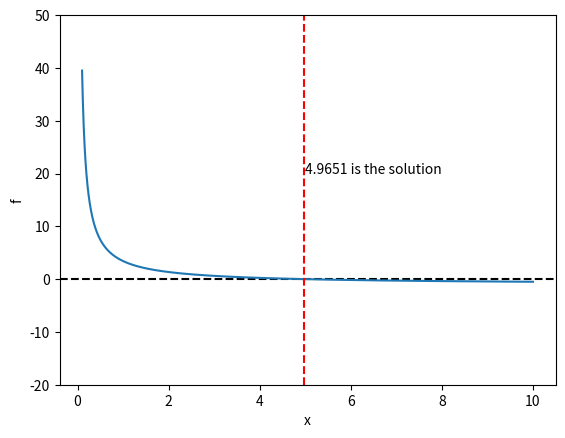

Python code for this plot:
# -*- coding: utf-8 -*-
"""
Created on Sat Aug 24 22:17:42 2024

@author: Khalid
"""
import numpy as np
import matplotlib.pyplot as plt
import sympy as sp


def f(x):
    f=5/x-np.exp(x)/((np.exp(x)-1) )
    return f

def df(x_value):
    # Define the symbolic variable
    x = sp.symbols('x')
    f = 5/x - sp.exp(x)/(sp.exp(x) - 1)
    f_prime = sp.diff(f, x)
    value_at_x_value = f_prime.subs(x,x_value)
    return value_at_x_value
#%%

x=np.linspace(0.1,10,2000)

function=f(x)
plt.figure(dpi=300)
plt.axhline(y=0, linestyle='--', color='black')
plt.ylim([-20,50])
plt.plot(x,function)
plt.xlabel("x")
plt.ylabel("f")

#%% Solution of the function

x=np.zeros(1000)
err=np.ones(1000)
x_value=4
x[0]=x_value
for i in range(x.size-1):
    value=x[i]
    x[i+1]=x[i]-f(value)/df(value)
    err[i]=(x[i+1]-x[i])/x[i] *100
    if err[i]==0:
        print(f'Solution is {x[i]}')
        solution=x[i]
        break

plt.axvline(x=x[i],linestyle='--', color='red')
plt.text(5,20,f"{solution:0.4f} is the solution ") # upto 4 decimal point solution
